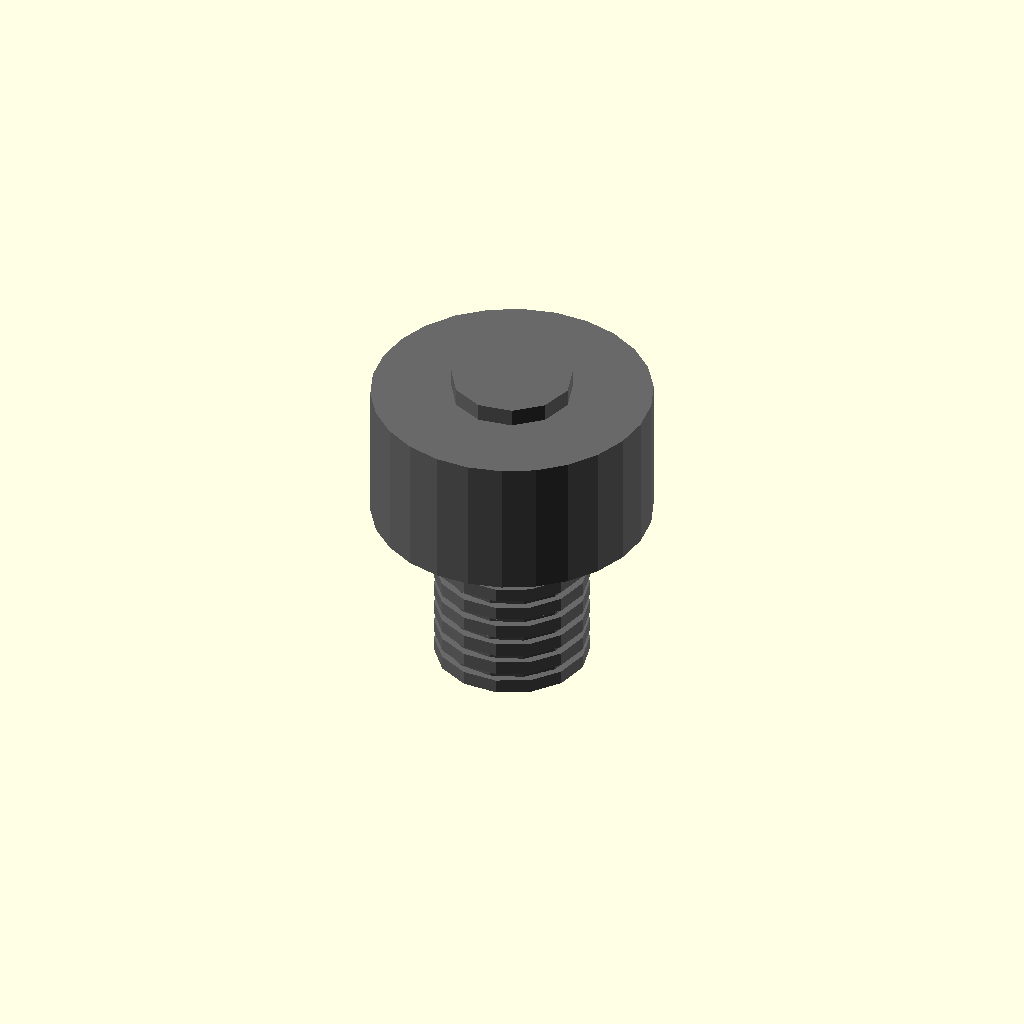
Cell 1 — every parameter at its default value.
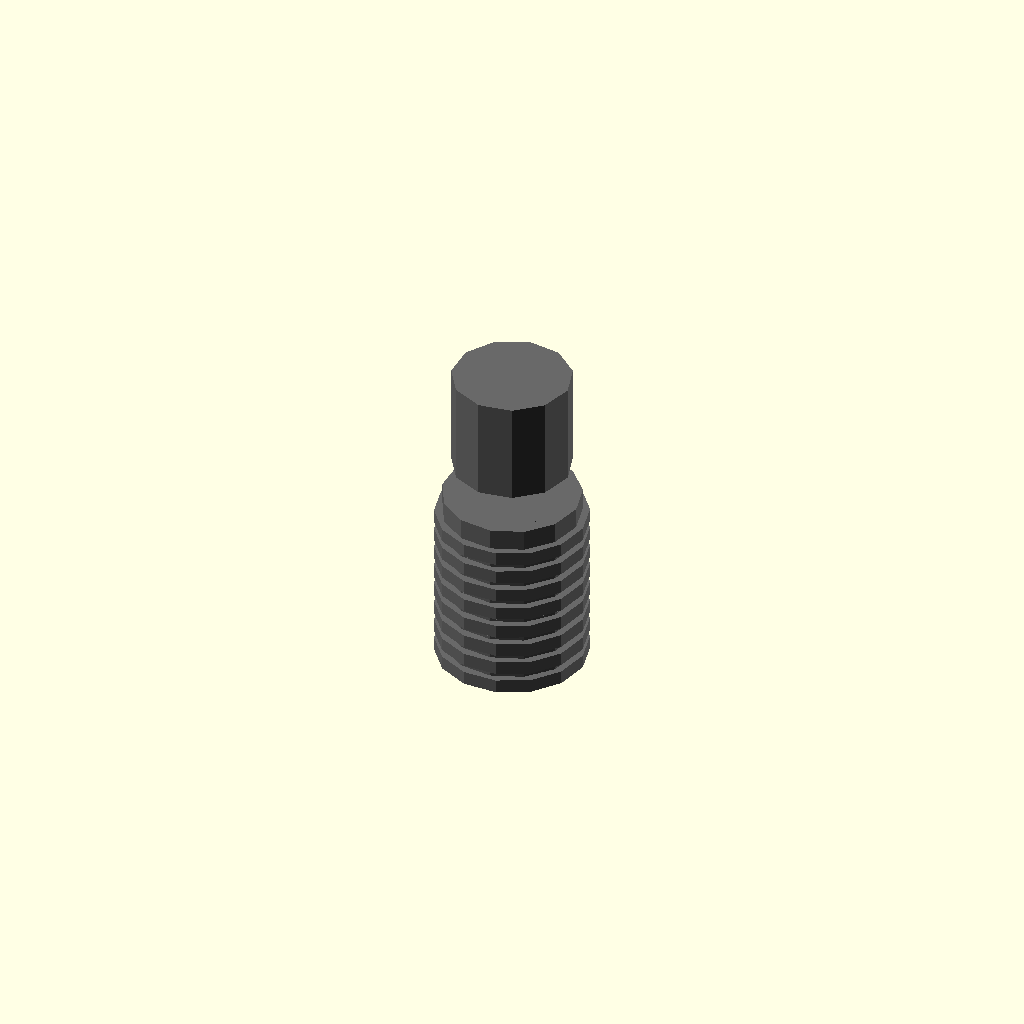
Cell 2: the same model with head_diameter_mm = 0.1.
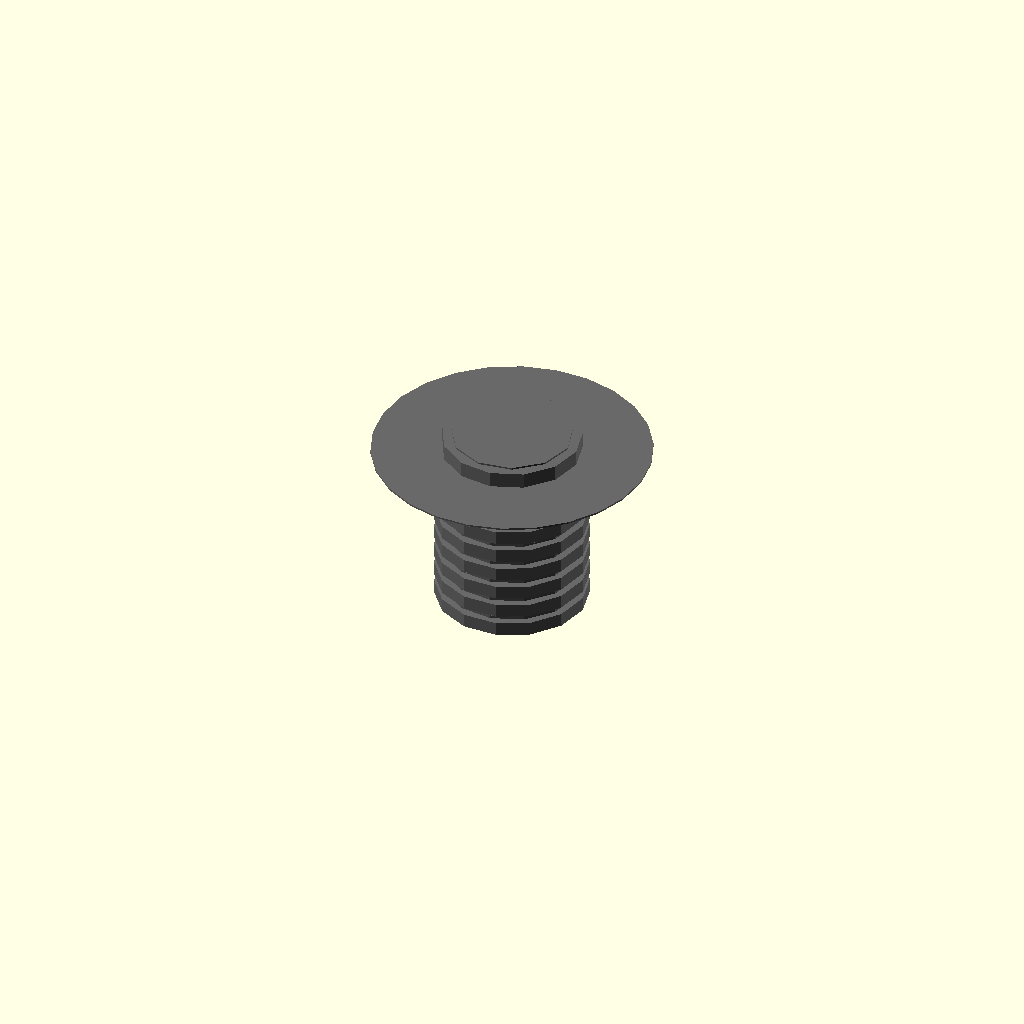
Cell 3 — head_height_mm set to 0.1, the other parameters unchanged.
All cells are drawn from one camera (rotation 55°, 0°, 25°, orthographic, colour scheme Cornfield), so only the parameter changes between them.
Source of the model, results/nopscadlib/ablations/no_multiview/scad/screw__M8_cs_cap_screw.scad:
// Parameters
shank_diameter_mm = 8; //[4:16:0.1]
head_diameter_mm = 16; //[8:32:0.1]
length_mm = 10; //[5:20:0.1]
head_height_mm = 8; //[4:16:0.1]
socket_af_mm = 6; //[3:12:0.1]
socket_depth_mm = 4; //[2:8:0.1]
thread_major_diameter_mm = 8; //[4:16:0.1]
thread_minor_diameter_mm = 6.6; //[3.3:13.2:0.1]
threaded_length_mm = 10; //[5:20:0.1]
thread_ridge_count = 8; //[4:20:1]
thread_ridge_height_mm = 0.4; //[0.2:1:0.05]
thread_ridge_width_mm = 0.8; //[0.4:2:0.05]
overlap_mm = 1; //[0.5:2:0.1]

// Screw and Washer
module screw_and_washer() {
  color("DimGray") {
    // Screw Body
    translate([0, 0, -head_height_mm/2 - length_mm/2 + overlap_mm])
      cylinder(r=shank_diameter_mm/2, h=length_mm, center=true);

    // Cylindrical Head
    translate([0, 0, 0])
      cylinder(r=head_diameter_mm/2, h=head_height_mm, center=true);

    // Hex Socket Recess
    translate([0, 0, head_height_mm/2 - socket_depth_mm/2])
      rotate([0, 0, 0])
      cylinder(r=socket_af_mm/(2*cos(30)), h=socket_depth_mm + 2*overlap_mm, center=true);

    // Thread Core
    translate([0, 0, -head_height_mm/2 - threaded_length_mm/2 + overlap_mm])
      cylinder(r=thread_minor_diameter_mm/2, h=threaded_length_mm, center=true);

    // Thread Ridges
    for (i = [0:thread_ridge_count-1]) {
      translate([0, 0, -head_height_mm/2 - threaded_length_mm + (i+0.5)*threaded_length_mm/thread_ridge_count])
        cylinder(r=thread_major_diameter_mm/2 + thread_ridge_height_mm, h=thread_ridge_width_mm, center=true);
    }
  }
}

// Assembly
module assembly() {
  screw_and_washer();
}

assembly();
Parameter table extracted from the source (name, type, default, range or options):
shank_diameter_mm: number, default 8, range 0.1 to 4, step 16
head_diameter_mm: number, default 16, range 0.1 to 8, step 32
length_mm: number, default 10, range 0.1 to 5, step 20
head_height_mm: number, default 8, range 0.1 to 4, step 16
socket_af_mm: number, default 6, range 0.1 to 3, step 12
socket_depth_mm: number, default 4, range 0.1 to 2, step 8
thread_major_diameter_mm: number, default 8, range 0.1 to 4, step 16
thread_minor_diameter_mm: number, default 6.6, range 0.1 to 3.3, step 13.2
threaded_length_mm: number, default 10, range 0.1 to 5, step 20
thread_ridge_count: number, default 8, range 1 to 4, step 20
thread_ridge_height_mm: number, default 0.4, range 0.05 to 0.2, step 1
thread_ridge_width_mm: number, default 0.8, range 0.05 to 0.4, step 2
overlap_mm: number, default 1, range 0.1 to 0.5, step 2
